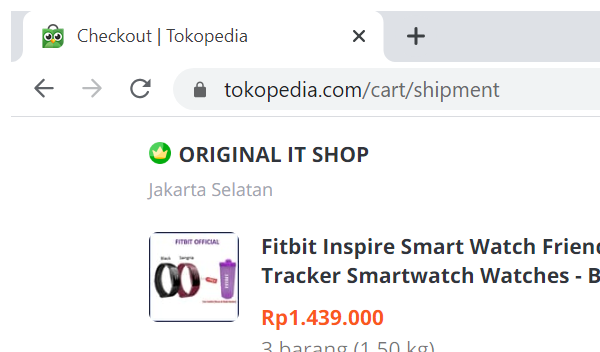
Workflow: Delivery_courrier

Step 1: Attach Browser 'chrome.exe Checkout' in window 'Checkout | Tokopedia' (chrome.exe)

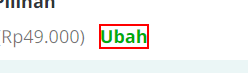
Step 2: find the element 'Ubah' in window 'Checkout | Tokopedia' (chrome.exe)

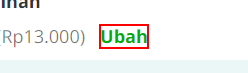
Step 3 [then]: click on the element 'Ubah' in window 'Checkout | Tokopedia' (chrome.exe)

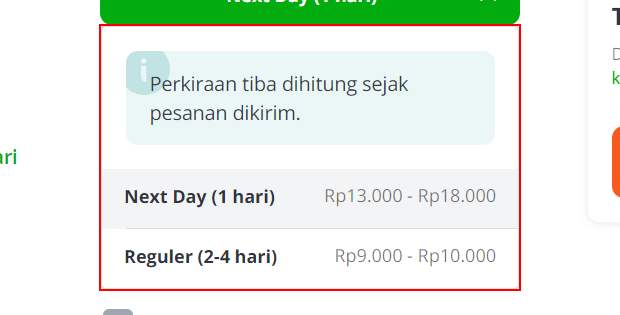
Step 4: Find Element Parent on the element in window 'Checkout | Tokopedia' (chrome.exe)

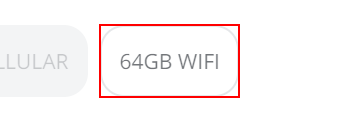
Step 5 [then]: get-attribute

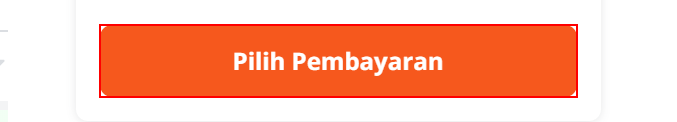
Step 6: click on the button in window 'Checkout | Tokopedia' (chrome.exe)
